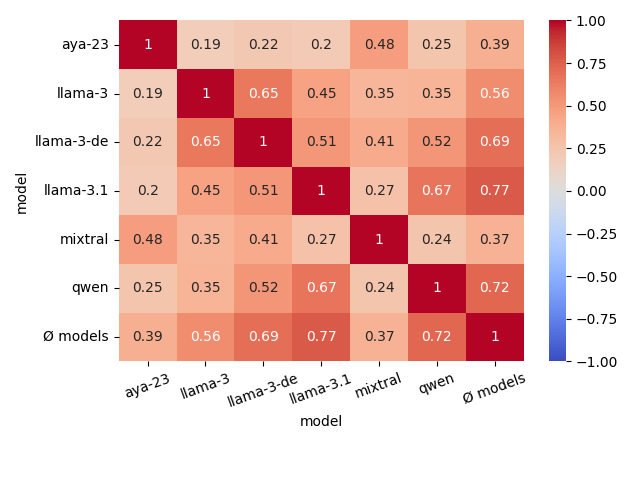

Values plotted in this chart, from the file beside it:
model, aya-23, llama-3, llama-3-de, llama-3.1, mixtral, qwen, Ø models
aya-23, 1.0, 0.187, 0.222, 0.205, 0.48, 0.248, 0.385
llama-3, 0.187, 1.0, 0.653, 0.454, 0.347, 0.354, 0.56
llama-3-de, 0.222, 0.653, 1.0, 0.51, 0.408, 0.52, 0.693
llama-3.1, 0.205, 0.454, 0.51, 1.0, 0.267, 0.667, 0.769
mixtral, 0.48, 0.347, 0.408, 0.267, 1.0, 0.245, 0.374
qwen, 0.248, 0.354, 0.52, 0.667, 0.245, 1.0, 0.719
Ø models, 0.385, 0.56, 0.693, 0.769, 0.374, 0.719, 1.0
